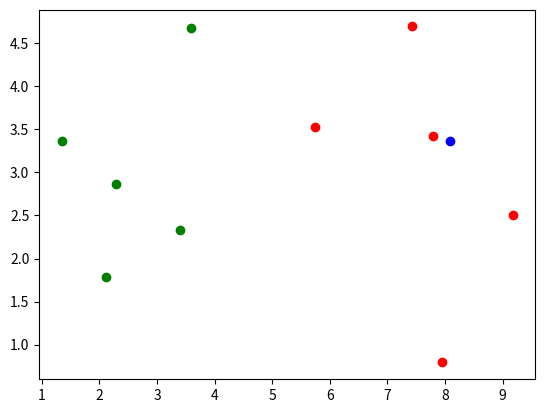

Generate this figure with matplotlib:
#!/usr/bin/python
# coding: UTF-8

import numpy as np
import matplotlib.pyplot as plt

raw_data_x = [[3.393533211, 2.331273381],
              [2.110073483, 1.781539638],
              [1.343808831, 3.368360954],
              [3.582294042, 4.679179110],
              [2.280362439, 2.866990263],
              [7.423436942, 4.696522875],
              [5.745051997, 3.533989803],
              [9.172168622, 2.511101045],
              [7.792783481, 3.424088941],
              [7.939820817, 0.791637231]
              ]

raw_data_y = [0, 0, 0, 0, 0, 1, 1, 1, 1, 1]
X_train = np.array(raw_data_x)
y_train = np.array(raw_data_y)
# 要预测的点
x = np.array([8.093607318, 3.365731514])

plt.scatter(X_train[y_train == 0, 0], X_train[y_train == 0, 1], color='g')
plt.scatter(X_train[y_train == 1, 0], X_train[y_train == 1, 1], color='r')
plt.scatter(x[0], x[1], color='b')
plt.show()
